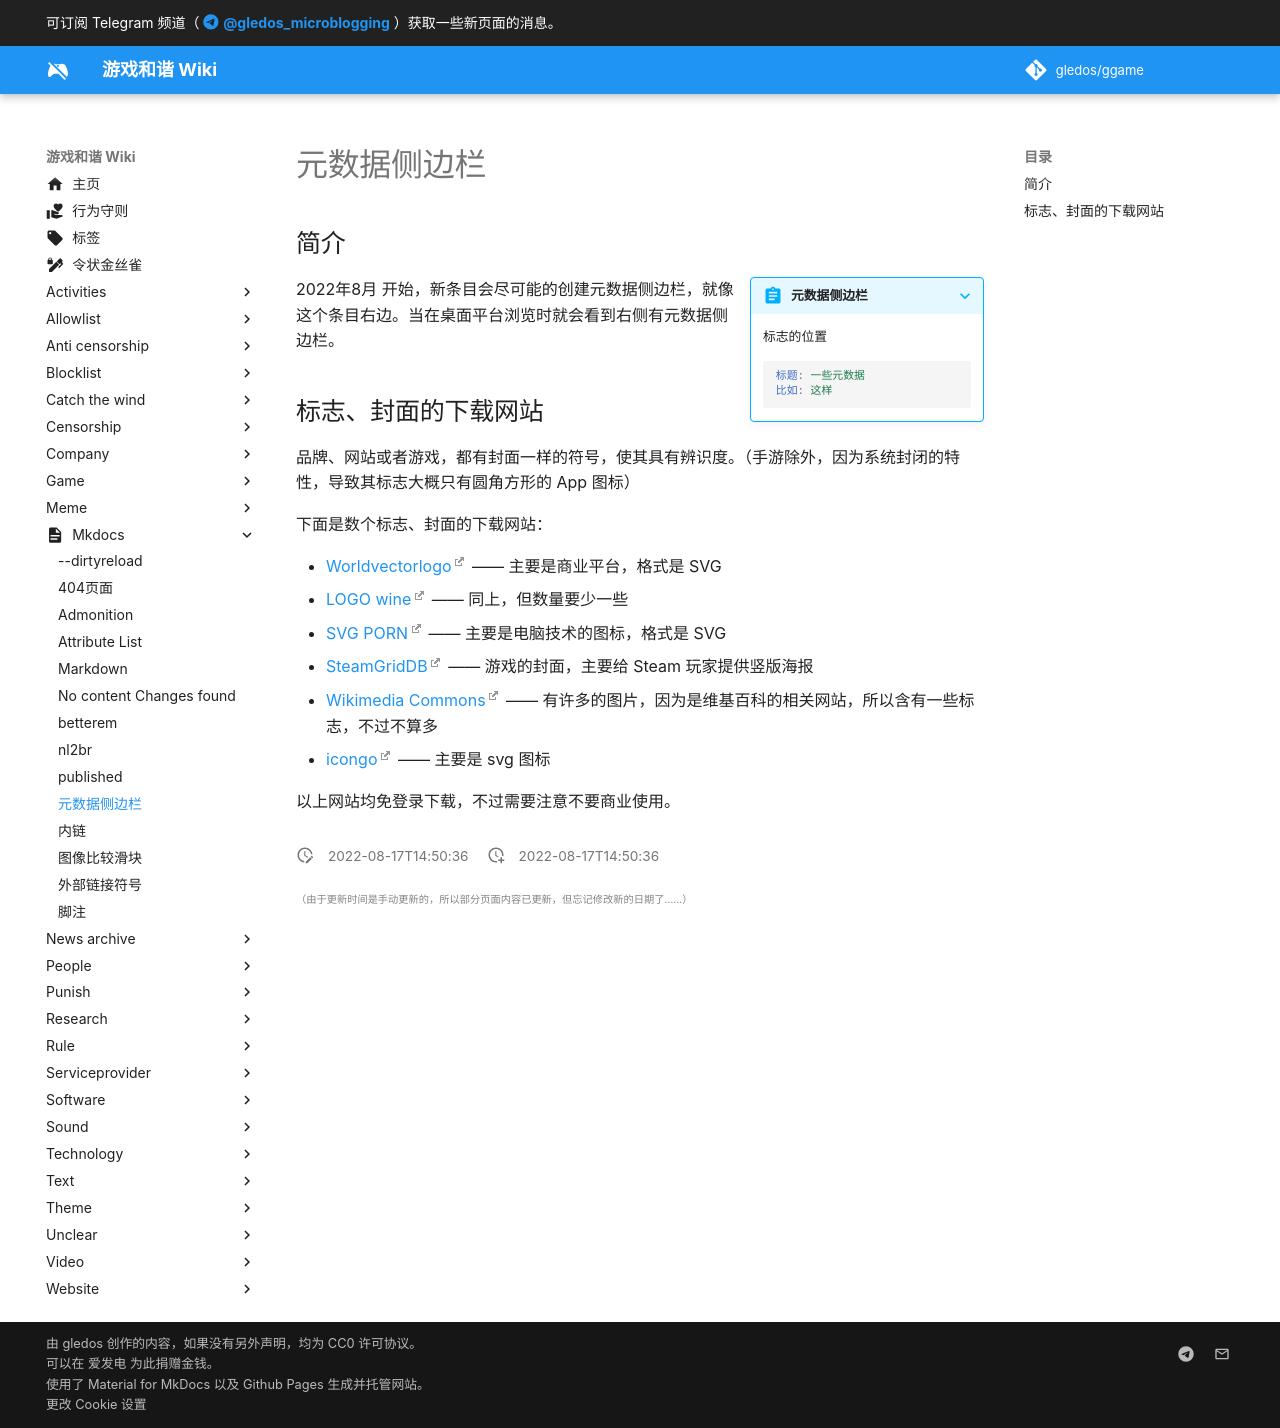

repository: gledos/ggame · page: mkdocs/元数据侧边栏.html · generator: mkdocs

---
title: 元数据侧边栏
description:
published: true
date: "2022-08-17T14:50:36"
特殊标签标记: #无标签
editor: markdown
dateCreated: "2022-08-17T14:50:36"
---

## 简介

> [!summary inline end]+ 元数据侧边栏
>
> 标志的位置
>
> ```yaml
> 标题: 一些元数据
> 比如: 这样
> ```

2022年8月 开始，新条目会尽可能的创建元数据侧边栏，就像这个条目右边。当在桌面平台浏览时就会看到右侧有元数据侧边栏。

## 标志、封面的下载网站

品牌、网站或者游戏，都有封面一样的符号，使其具有辨识度。（手游除外，因为系统封闭的特性，导致其标志大概只有圆角方形的 App 图标）

下面是数个标志、封面的下载网站：

+   [Worldvectorlogo](https://worldvectorlogo.com) —— 主要是商业平台，格式是 SVG
+   [LOGO wine](https://www.logo.wine) —— 同上，但数量要少一些
+   [SVG PORN](https://svgporn.com) —— 主要是电脑技术的图标，格式是 SVG
+   [SteamGridDB](https://www.steamgriddb.com) —— 游戏的封面，主要给 Steam 玩家提供竖版海报
+   [Wikimedia Commons](https://commons.wikimedia.org) —— 有许多的图片，因为是维基百科的相关网站，所以含有一些标志，不过不算多
+   [icongo](https://icongo.github.io/) —— 主要是 svg 图标

以上网站均免登录下载，不过需要注意不要商业使用。
